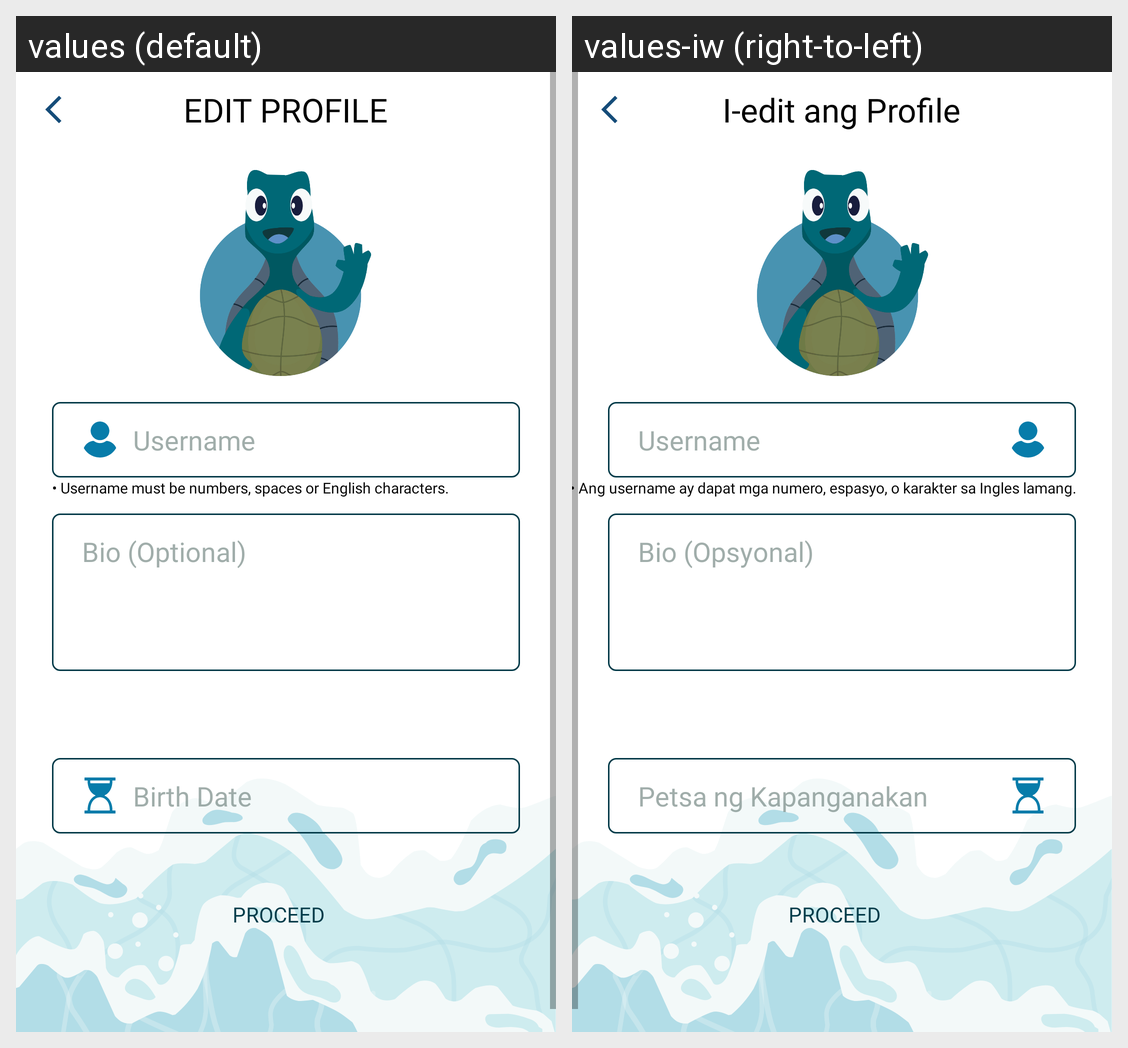

Here is an Android app screen in its default locale and in the app's own translations. Write out the translated-string differences for the strings that appear on this screen.
Android screen res/layout/fragment_edit_profile.xml rendered under 2 locales, left to right: values (default), values-iw (right-to-left). Device: Nexus 5 (rendered at 1080×1920; each locale shown at half size, 540×960, under a caption strip naming it); theme Theme.seaseed.
Strings drawn on this screen, with the default value and each locale's value (text and hints the layout hard-codes, and strings that could not be matched under every locale, appear in the picture but are not listed):

username
  values: Username
  values-iw: Username

username_restirction
  values: • Username must be numbers, spaces or English characters.
  values-iw: • Ang username ay dapat mga numero, espasyo, o karakter sa Ingles lamang.

birthDate
  values: Birth Date
  values-iw: Petsa ng Kapanganakan

bio
  values: Bio (Optional)
  values-iw: Bio (Opsyonal)

edit_profile
  values: EDIT PROFILE
  values-iw: I-edit ang Profile
